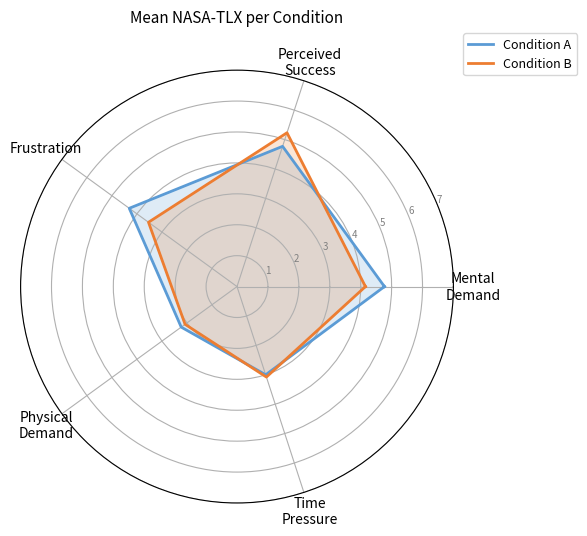

The matplotlib source for this figure: (Note: this script raises an exception after producing the figure.)
import matplotlib.pyplot as plt
import matplotlib.patches as mpatches
import numpy as np

# Per-participant NASA-TLX data
mental_A =      [7, 3, 4, 5, 5, 6, 3, 5, 7, 3, 6, 2, 6]
mental_B =      [4, 4, 5, 4, 3, 5, 4, 3, 5, 5, 4, 5, 3]
success_A =     [2, 6, 1, 6, 3, 7, 7, 6, 6, 4, 5, 6, 3]
success_B =     [5, 3, 3, 6, 4, 6, 7, 7, 6, 4, 5, 6, 6]
frustration_A = [6, 2, 3, 6, 4, 4, 4, 6, 2, 4, 5, 4, 6]
frustration_B = [2, 3, 5, 5, 3, 4, 4, 3, 1, 5, 5, 4, 2]
physical_A =    [1, 1, 5, 4, 1, 1, 1, 3, 3, 2, 2, 1, 4]
physical_B =    [1, 1, 4, 3, 1, 3, 1, 2, 5, 2, 2, 1, 1]
time_A =        [4, 1, 3, 5, 1, 2, 2, 6, 3, 2, 2, 7, 1]
time_B =        [3, 1, 5, 4, 1, 3, 2, 3, 7, 2, 2, 5, 2]

participants = [f"P{str(i).zfill(2)}" for i in range(1, 14)]
dims = ["Mental\nDemand", "Perceived\nSuccess", "Frustration", "Physical\nDemand", "Time\nPressure"]

# Stack per participant: shape (13, 5)
data_A = list(zip(mental_A, success_A, frustration_A, physical_A, time_A))
data_B = list(zip(mental_B, success_B, frustration_B, physical_B, time_B))

# ── Radar chart: MEANS per condition ──────────────────────────────────────────
mean_A = [np.mean(mental_A), np.mean(success_A), np.mean(frustration_A),
          np.mean(physical_A), np.mean(time_A)]
mean_B = [np.mean(mental_B), np.mean(success_B), np.mean(frustration_B),
          np.mean(physical_B), np.mean(time_B)]

N = len(dims)
angles = np.linspace(0, 2 * np.pi, N, endpoint=False).tolist()
angles += angles[:1]  # close the polygon

vals_A = mean_A + mean_A[:1]
vals_B = mean_B + mean_B[:1]

fig_r, ax_r = plt.subplots(figsize=(6, 6), subplot_kw=dict(polar=True))

ax_r.plot(angles, vals_A, color="#5B9BD5", linewidth=2, label="Condition A")
ax_r.fill(angles, vals_A, color="#5B9BD5", alpha=0.20)
ax_r.plot(angles, vals_B, color="#ED7D31", linewidth=2, label="Condition B")
ax_r.fill(angles, vals_B, color="#ED7D31", alpha=0.20)

ax_r.set_thetagrids(np.degrees(angles[:-1]), dims, fontsize=10)
ax_r.set_ylim(0, 7)
ax_r.set_yticks([1, 2, 3, 4, 5, 6, 7])
ax_r.set_yticklabels(["1", "2", "3", "4", "5", "6", "7"], fontsize=7, color="grey")
ax_r.legend(loc="upper right", bbox_to_anchor=(1.3, 1.1), fontsize=9)
ax_r.set_title("Mean NASA-TLX per Condition", pad=18, fontsize=11)

fig_r.tight_layout()
fig_r.savefig("/home/claude/plots/nasa_tlx_radar.png", dpi=150, bbox_inches="tight")
print("Saved nasa_tlx_radar.png")

# ── Per-participant heatmap ───────────────────────────────────────────────────
# Show difference B - A for each participant x dimension
diff = np.array(data_B, dtype=float) - np.array(data_A, dtype=float)

fig_h, ax_h = plt.subplots(figsize=(9, 6))

im = ax_h.imshow(diff, cmap="RdYlGn", vmin=-4, vmax=4, aspect="auto")

ax_h.set_xticks(range(5))
ax_h.set_xticklabels(["Mental\nDemand", "Perceived\nSuccess", "Frustration",
                       "Physical\nDemand", "Time\nPressure"], fontsize=9)
ax_h.set_yticks(range(13))
ax_h.set_yticklabels(participants, fontsize=9)

# Annotate each cell with the numeric difference
for i in range(13):
    for j in range(5):
        val = diff[i, j]
        ax_h.text(j, i, f"{val:+.0f}", ha="center", va="center",
                  fontsize=9, color="black")

cbar = fig_h.colorbar(im, ax=ax_h, pad=0.02)
cbar.set_label("B − A (positive = higher in B)", fontsize=9)

# For Success: positive is BETTER in B; for all others: negative is BETTER in B
ax_h.set_title(
    "NASA-TLX Difference per Participant (Condition B − Condition A)\n"
    "Success: green = improvement.  All other dimensions: red = improvement.",
    fontsize=10, pad=10
)

fig_h.tight_layout()
fig_h.savefig("/home/claude/plots/nasa_tlx_heatmap.png", dpi=150, bbox_inches="tight")
print("Saved nasa_tlx_heatmap.png")
